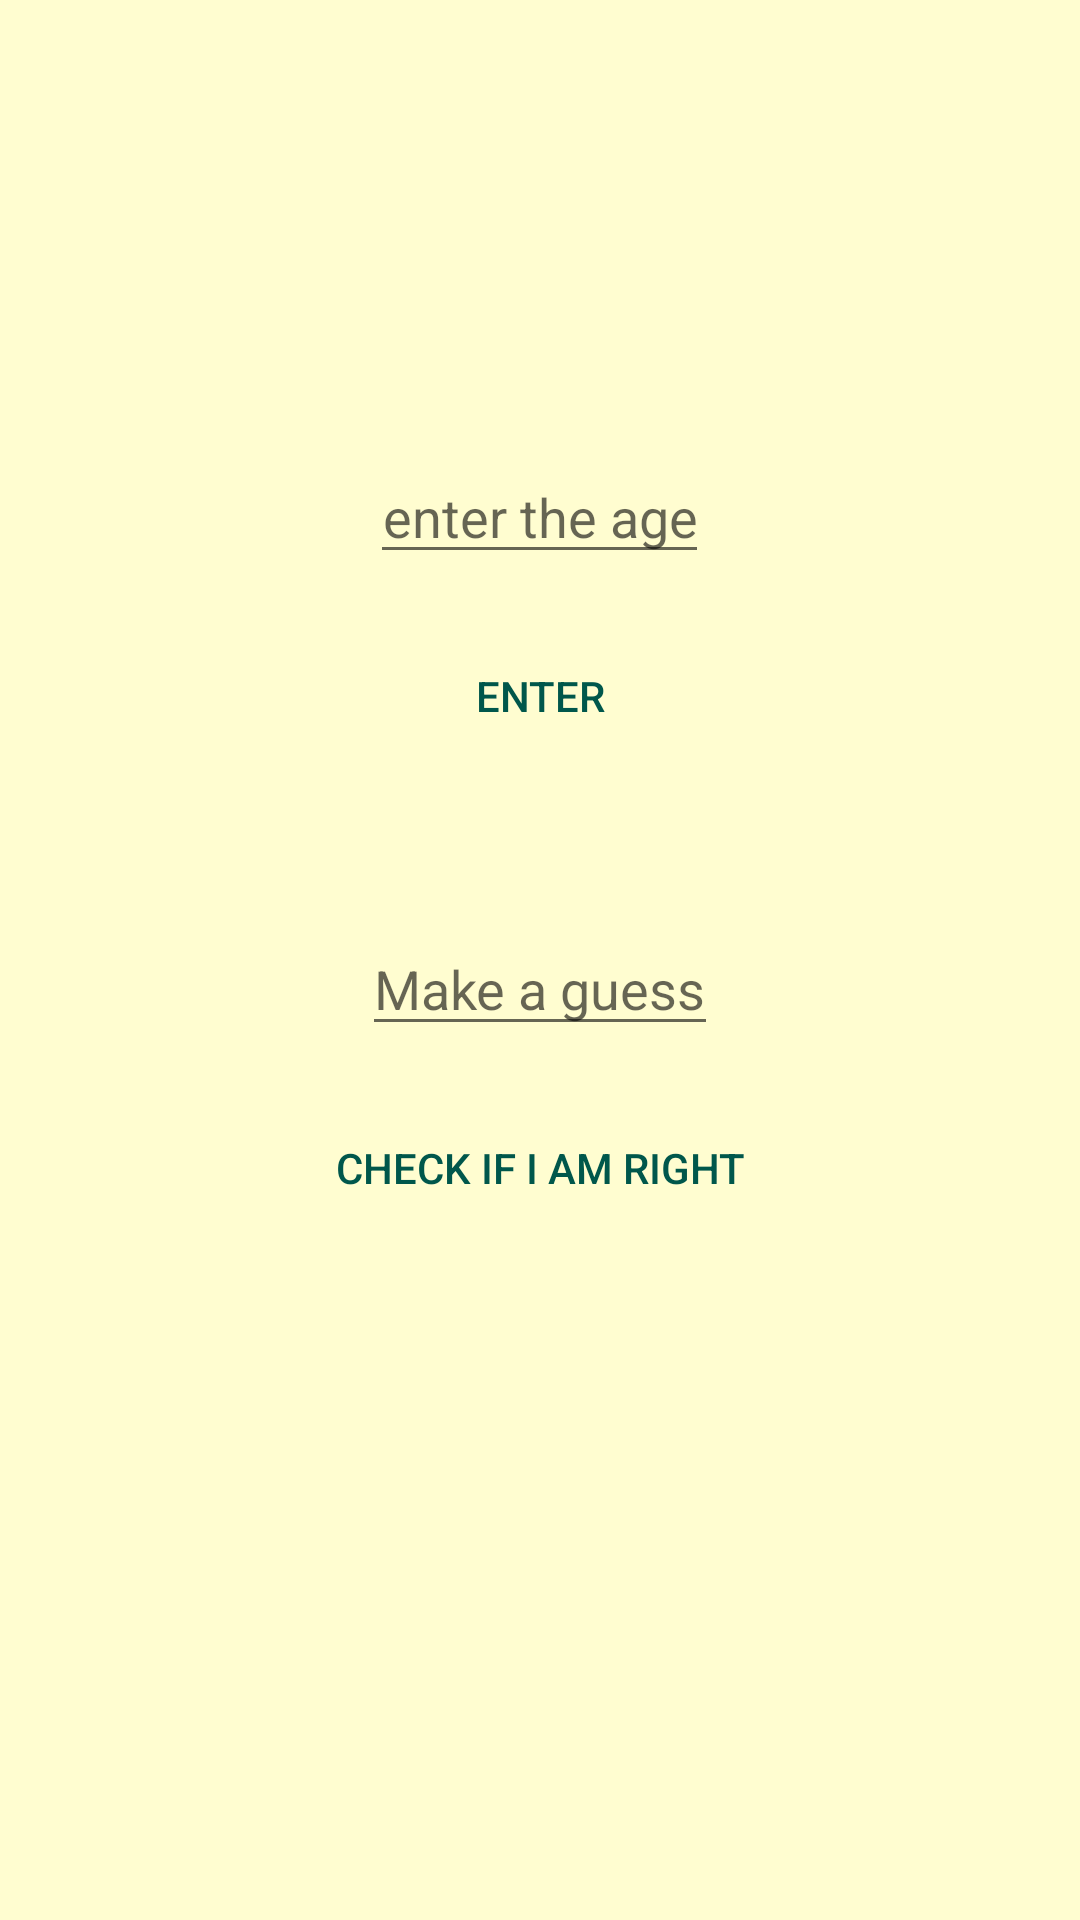

Reconstruct the res/layout file that produces this screen, plus the resources it refers to.
<!-- AndroidManifest.xml: application theme AppTheme -->
<!-- res/layout/activity_main.xml -->
<?xml version="1.0" encoding="utf-8"?>
<LinearLayout xmlns:android="http://schemas.android.com/apk/res/android"
    xmlns:tools="http://schemas.android.com/tools"
    android:layout_width="match_parent"
    android:layout_height="match_parent"
    android:orientation="vertical"
    android:background="@color/back1"
    tools:context=".MainActivity">

   <EditText
       android:id="@+id/age"
       android:layout_width="wrap_content"
       android:layout_height="wrap_content"
       android:layout_marginTop="150dp"
       android:hint="@string/enter_the_age"
       android:inputType="number"
       android:textAlignment="center"
       android:layout_gravity="center_horizontal"
       />
    <Button
        android:id="@+id/enter"
        android:layout_width="wrap_content"
        android:layout_height="wrap_content"
        android:layout_marginTop="15dp"
        android:padding="16dp"
        android:textColor="@color/colorPrimaryDark"
        android:background="@drawable/button_back"
        android:layout_gravity="center_horizontal"
        android:text="@string/enter"/>
    <EditText
        android:id="@+id/guess"
        android:layout_width="wrap_content"
        android:layout_height="wrap_content"
        android:layout_gravity="center_horizontal"
        android:inputType="number"
        android:layout_marginTop="50dp"
        android:hint="@string/make_a_guess"
         />
    <Button
        android:id="@+id/guessbtn"
        android:layout_width="wrap_content"
        android:layout_height="wrap_content"
        android:layout_gravity="center_horizontal"
        android:textColor="@color/colorPrimaryDark"
        android:layout_marginTop="15dp"
        android:padding="16dp"
        android:background="@drawable/button_back"
        android:text="@string/check_if_i_am_right"/>

</LinearLayout>
<!-- resources referenced by this layout -->
<resources>
  <color name="back1">#FFFDD0</color>
  <color name="colorPrimaryDark">#00574B</color>
  <string name="check_if_i_am_right">check if i am right</string>
  <string name="enter">enter</string>
  <string name="enter_the_age">enter the age</string>
  <string name="make_a_guess">Make a guess</string>
  <style name="AppTheme" parent="Theme.AppCompat.Light.DarkActionBar">
          
          <item name="colorPrimary">@color/colorPrimary</item>
          <item name="colorPrimaryDark">@color/colorPrimaryDark</item>
          <item name="colorAccent">@color/colorAccent</item>
      </style>
  <color name="colorPrimary">#008577</color>
  <color name="colorAccent">#832D4B</color>
</resources>
